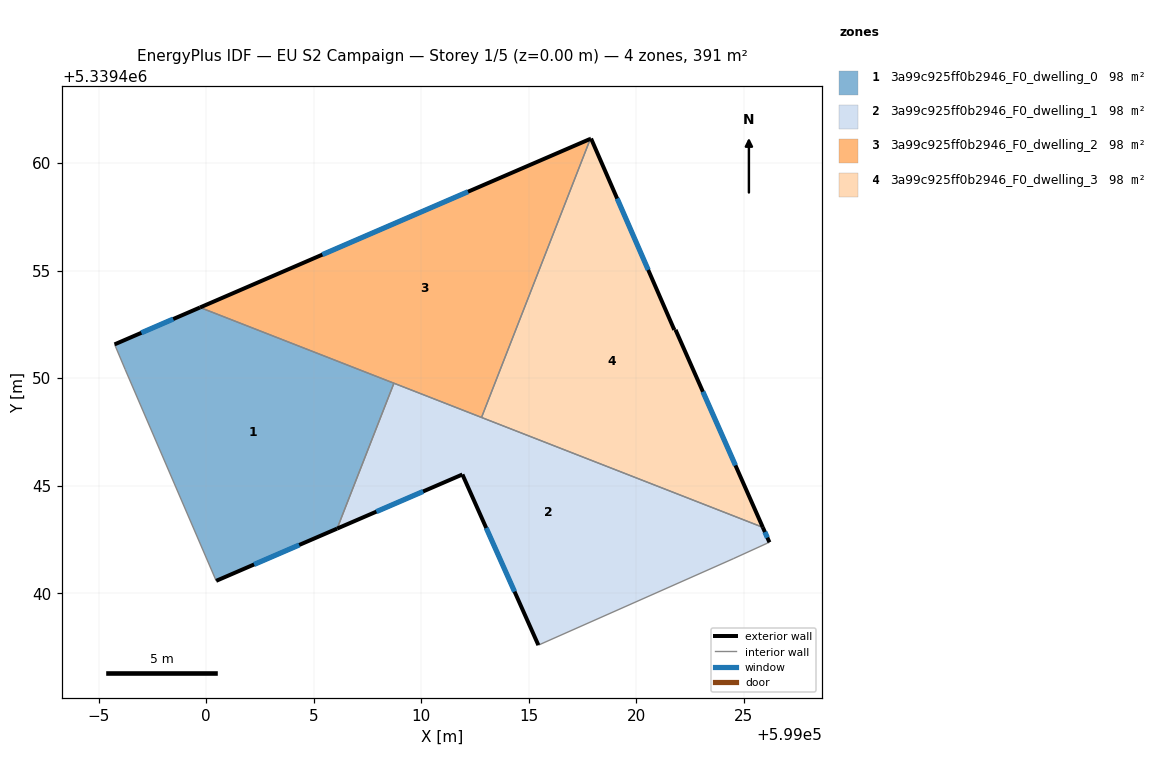
=== STOREY PLAN SPEC (per zone: floor XY polygon, exterior-wall plan segments, windows/doors) ===
zone 1: 3a99c925ff0b2946_F0_dwelling_0  (97.7 m²)
  floor: (599008.73, 5339449.76) (599006.09, 5339443.00) (599000.47, 5339440.58) (598996.24, 5339450.40) (598995.78, 5339451.49) (598995.74, 5339451.57) (598999.72, 5339453.29)
  exterior wall: (598999.72, 5339453.29) – (598995.74, 5339451.57)  [4.3 m]
    window: (598998.47, 5339452.75) – (598996.99, 5339452.11)  [1.8 m²]
  exterior wall: (599000.47, 5339440.58) – (599006.09, 5339443.00)  [6.1 m]
    window: (599002.23, 5339441.34) – (599004.33, 5339442.24)  [2.6 m²]
  interior walls: 5
zone 2: 3a99c925ff0b2946_F0_dwelling_1  (97.7 m²)
  floor: (599025.88, 5339443.06) (599026.19, 5339442.37) (599026.09, 5339442.33) (599024.51, 5339441.60) (599015.45, 5339437.59) (599011.92, 5339445.52) (599006.09, 5339443.00) (599008.73, 5339449.76)
  exterior wall: (599026.19, 5339442.37) – (599025.88, 5339443.06)  [0.8 m]
    window: (599026.09, 5339442.58) – (599025.98, 5339442.84)  [0.3 m²]
  exterior wall: (599011.92, 5339445.52) – (599015.45, 5339437.59)  [8.7 m]
    window: (599013.02, 5339443.03) – (599014.34, 5339440.07)  [3.6 m²]
  exterior wall: (599006.09, 5339443.00) – (599011.92, 5339445.52)  [6.3 m]
    window: (599007.92, 5339443.79) – (599010.09, 5339444.73)  [2.6 m²]
  interior walls: 6
zone 3: 3a99c925ff0b2946_F0_dwelling_2  (97.7 m²)
  floor: (599017.86, 5339461.12) (599012.81, 5339448.17) (598999.72, 5339453.29)
  exterior wall: (599017.86, 5339461.12) – (598999.72, 5339453.29)  [19.8 m]
    window: (599012.18, 5339458.67) – (599005.41, 5339455.74)  [8.3 m²]
  interior walls: 3
zone 4: 3a99c925ff0b2946_F0_dwelling_3  (97.7 m²)
  floor: (599017.90, 5339461.14) (599021.77, 5339452.24) (599021.82, 5339452.25) (599025.88, 5339443.06) (599012.81, 5339448.17) (599017.86, 5339461.12)
  exterior wall: (599017.90, 5339461.14) – (599017.86, 5339461.12)  [0.0 m]
  exterior wall: (599021.77, 5339452.24) – (599017.90, 5339461.14)  [9.7 m]
    window: (599020.56, 5339455.03) – (599019.11, 5339458.35)  [4.1 m²]
  exterior wall: (599021.82, 5339452.25) – (599021.77, 5339452.24)  [0.1 m]
  exterior wall: (599025.88, 5339443.06) – (599021.82, 5339452.25)  [10.0 m]
    window: (599024.61, 5339445.94) – (599023.10, 5339449.37)  [4.2 m²]
  interior walls: 2

=== DERIVED (storey summary) ===
Building: EU S2 Campaign
Storey: 1 of 5  (floor level z = 0.00 m)
Storey gross floor area: 390.8 m²
Zones on this storey: 4
  - 3a99c925ff0b2946_F0_dwelling_0: floor 97.7 m²; exterior wall 10.5 m (31.4 m²); 2 window(s) 4.4 m²; WWR 13.9%
  - 3a99c925ff0b2946_F0_dwelling_1: floor 97.7 m²; exterior wall 15.8 m (47.4 m²); 3 window(s) 6.6 m²; WWR 13.9%
  - 3a99c925ff0b2946_F0_dwelling_2: floor 97.7 m²; exterior wall 19.8 m (59.3 m²); 1 window(s) 8.3 m²; WWR 13.9%
  - 3a99c925ff0b2946_F0_dwelling_3: floor 97.7 m²; exterior wall 19.8 m (59.5 m²); 2 window(s) 8.2 m²; WWR 13.9%
Zone adjacency (shared interzone walls):
  - 3a99c925ff0b2946_F0_dwelling_0 ↔ 3a99c925ff0b2946_F0_dwelling_1
  - 3a99c925ff0b2946_F0_dwelling_0 ↔ 3a99c925ff0b2946_F0_dwelling_2
  - 3a99c925ff0b2946_F0_dwelling_1 ↔ 3a99c925ff0b2946_F0_dwelling_2
  - 3a99c925ff0b2946_F0_dwelling_1 ↔ 3a99c925ff0b2946_F0_dwelling_3
  - 3a99c925ff0b2946_F0_dwelling_2 ↔ 3a99c925ff0b2946_F0_dwelling_3